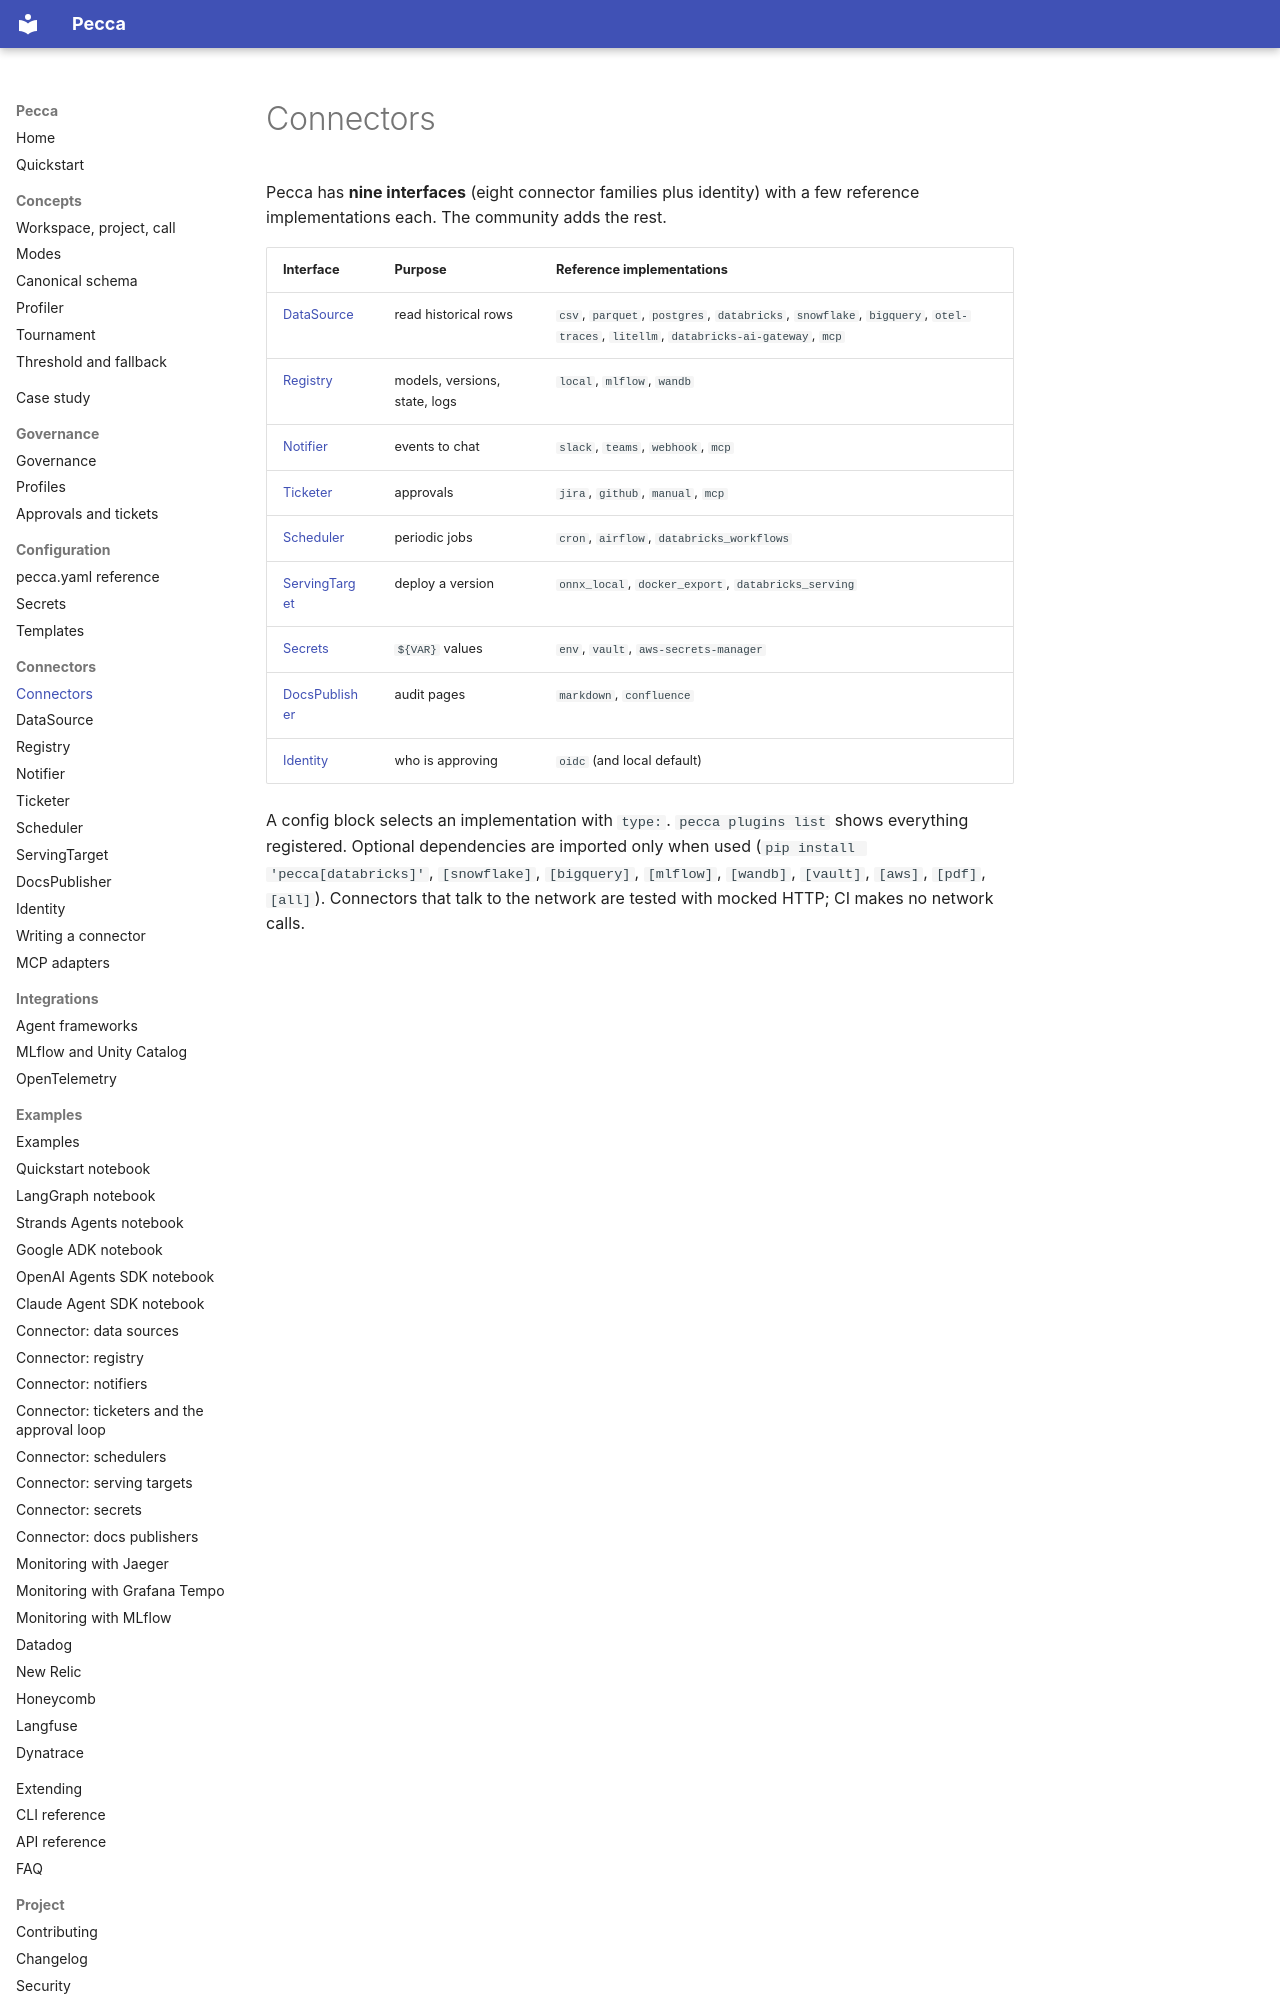

repository: pecca-core/pecca · page: connectors/overview/index.html · generator: mkdocs

# Connectors

Pecca has **nine interfaces** (eight connector families plus identity) with a few reference implementations each. The community adds the rest.

| Interface | Purpose | Reference implementations |
| --- | --- | --- |
| [DataSource](datasource.md) | read historical rows | `csv`, `parquet`, `postgres`, `databricks`, `snowflake`, `bigquery`, `otel-traces`, `litellm`, `databricks-ai-gateway`, `mcp` |
| [Registry](registry.md) | models, versions, state, logs | `local`, `mlflow`, `wandb` |
| [Notifier](notifier.md) | events to chat | `slack`, `teams`, `webhook`, `mcp` |
| [Ticketer](ticketer.md) | approvals | `jira`, `github`, `manual`, `mcp` |
| [Scheduler](scheduler.md) | periodic jobs | `cron`, `airflow`, `databricks_workflows` |
| [ServingTarget](serving.md) | deploy a version | `onnx_local`, `docker_export`, `databricks_serving` |
| [Secrets](../config/secrets.md) | `${VAR}` values | `env`, `vault`, `aws-secrets-manager` |
| [DocsPublisher](docs-publisher.md) | audit pages | `markdown`, `confluence` |
| [Identity](identity.md) | who is approving | `oidc` (and local default) |
